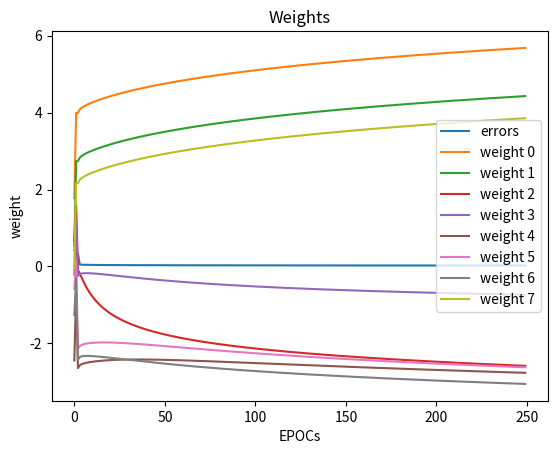

Here is the Python script that generated this plot:
import numpy as np
import matplotlib.pyplot as plt
import copy

def plot_error(epocs, error_history):
    plt.plot(epocs, error_history, label="errors")
    plt.title("Training")
    plt.xlabel("EPOCs")
    plt.ylabel("error")
    plt.legend()
    plt.show()

def plot_weights(epocs, weight_history):
    wh = np.array(weight_history)
    s = wh.shape[1]

    [plt.plot(epocs, wh[:, i], label="weight {0}".format(i) ) for i in range(s)]

    plt.title("Weights")
    plt.xlabel("EPOCs")
    plt.ylabel("weight")
    plt.legend()
    plt.show()

def sigmoidA(x):
    return 1 / (1 + np.exp(-x))

def sigmoidA_derivative(x):
    return x * (1 - x)

class NeuralNetwork:
    def __init__(self):

        self.error_history = []
        self.epoch_list = []
        self.weight_history = []
        self.stop_delta = 0.001

    def sigmoid(self, x):
        return 1 / (1 + np.exp(-x))

    def sigmoid_derivative(self, x):
        return x * (1 - x)

    def feed_forward(self, training_input, sigmoid_fn):
        self.hidden = sigmoid_fn(np.dot(training_input, self.weights))

    def backpropagation(self, training_input, training_output, sigmoid_fn_derivative):
        self.error = training_output - self.hidden
        delta = self.error * sigmoid_fn_derivative(self.hidden)
        self.weights += np.dot(training_input.T, delta)
        self.weight_history.append(copy.deepcopy(self.weights))

    def train(self, training_input, training_output, epochs=250):
        self.weights = np.array( np.random.normal(size=(col, 1)) )
        for epoch in range(epochs):
            stop = self.run_epoch(training_input, training_output, epoch)
            if stop:
                break

    def run_epoch(self, training_input, training_output, epoch):
        stop = False
        self.feed_forward(training_input, sigmoid_fn=sigmoidA)
        self.backpropagation(training_input, training_output, sigmoid_fn_derivative=sigmoidA_derivative)

        err = np.average(np.abs(self.error))
        if err < self.stop_delta:
            stop = True
        self.error_history.append(err)
        self.epoch_list.append(epoch)
        return stop

    def predict(self, sigmoid_fn, new_input):
        prediction = sigmoid_fn(np.dot(new_input, self.weights))
        return prediction

def test_net(nnet):
    run_test_1 = np.array([[1, 1, 1, 0, 0,0, 0,1]])
    run_test_2 = np.array([[0, 0, 0, 1, 0,1, 1,0]])
    print('Got: ', nnet.predict(sigmoid_fn=sigmoidA, new_input=run_test_1), ' Expect: ', run_test_1[0][1])
    print('Got: ', nnet.predict(sigmoid_fn=sigmoidA, new_input=run_test_2), ' Expect: ', run_test_2[0][1])

#np.random.seed(6)
row, col = 60, 8

inputsA = np.random.randint(2, size=(row,col))
for n in inputsA:
    n[0] = n[1] = n[col-1]
outputsA = np.array([ inputsA[:, 0] ]).T

NNN = NeuralNetwork()
NNN.train(inputsA, outputsA)

plot_error(NNN.epoch_list, NNN.error_history)
plot_weights(NNN.epoch_list, NNN.weight_history)

test_net(NNN)